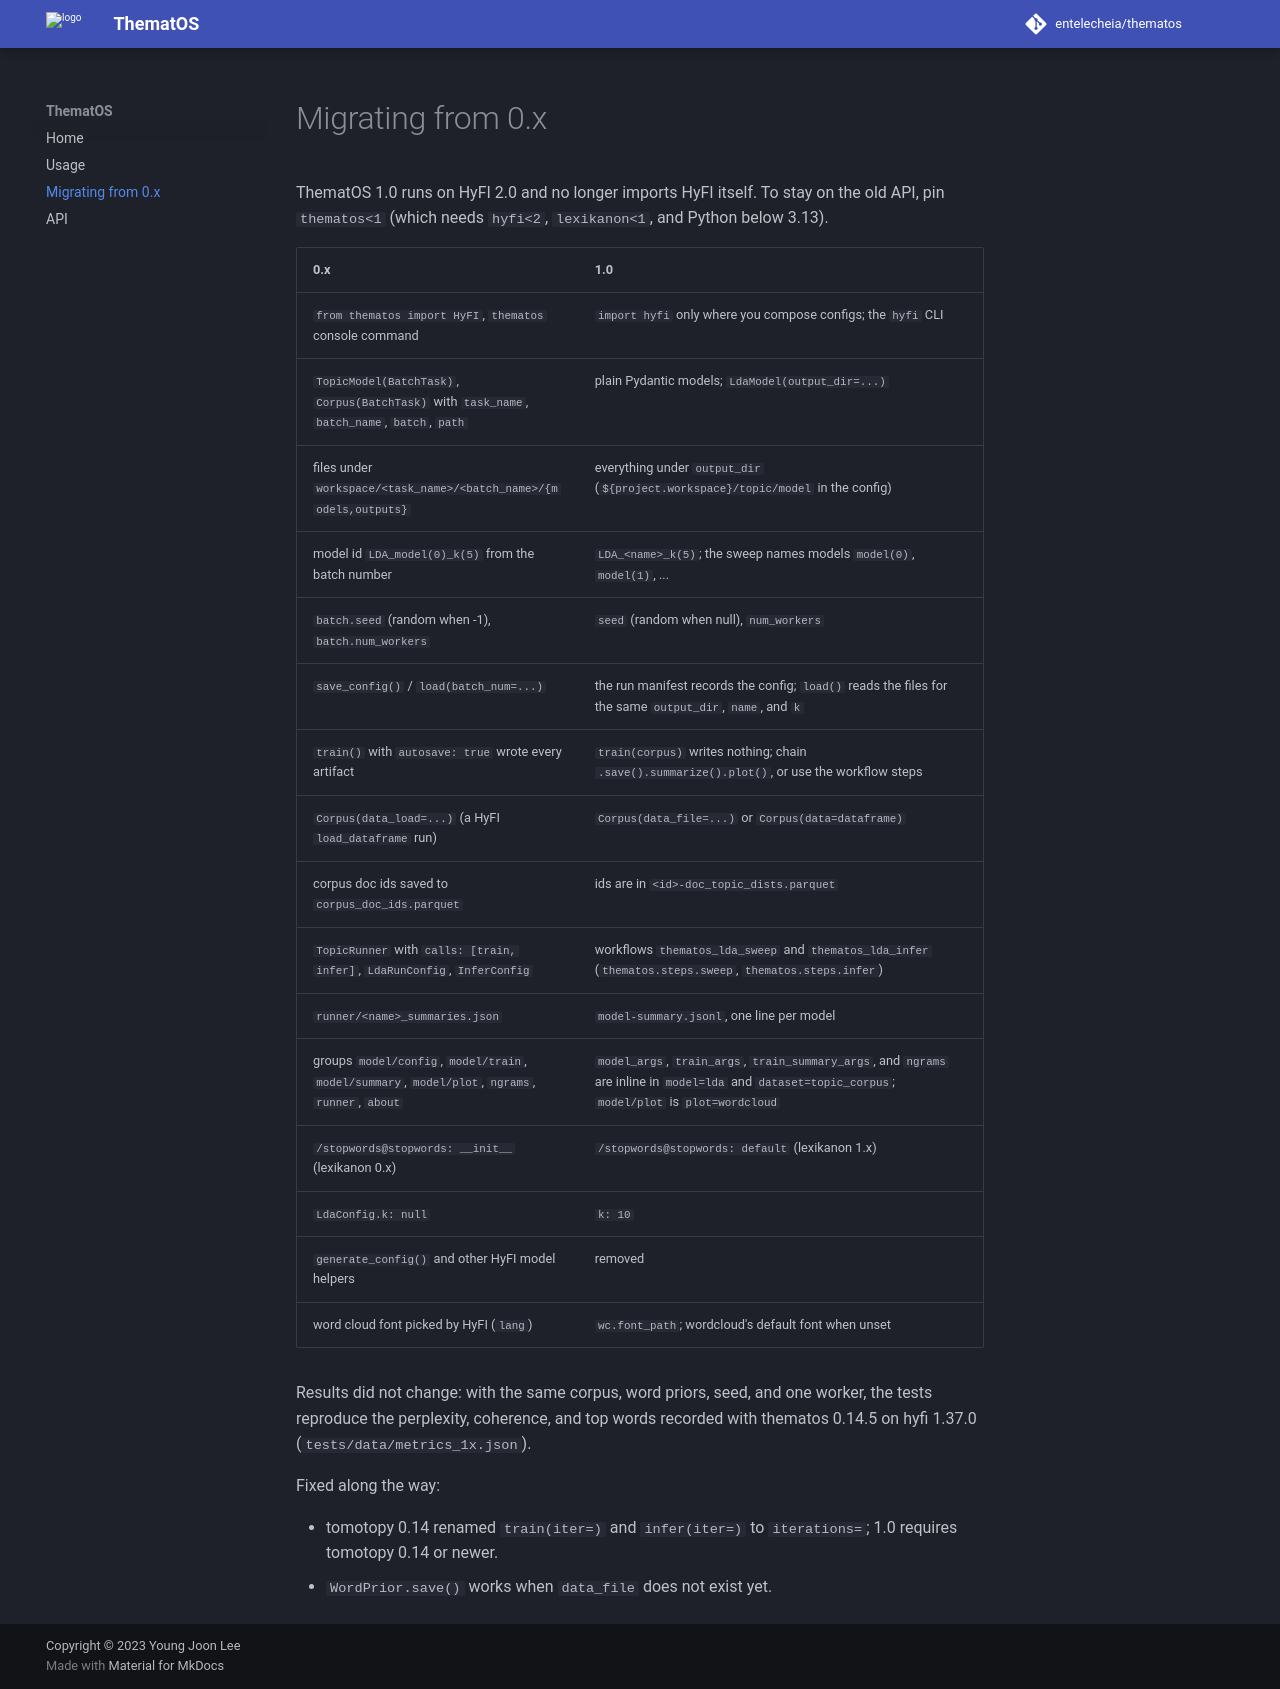

repository: entelecheia/thematos · page: migration/index.html · generator: mkdocs

# Migrating from 0.x

ThematOS 1.0 runs on HyFI 2.0 and no longer imports HyFI itself. To stay on the old API, pin `thematos<1` (which needs `hyfi<2`, `lexikanon<1`, and Python below 3.13).

| 0.x | 1.0 |
|---|---|
| `from thematos import HyFI`, `thematos` console command | `import hyfi` only where you compose configs; the `hyfi` CLI |
| `TopicModel(BatchTask)`, `Corpus(BatchTask)` with `task_name`, `batch_name`, `batch`, `path` | plain Pydantic models; `LdaModel(output_dir=...)` |
| files under `workspace/<task_name>/<batch_name>/{models,outputs}` | everything under `output_dir` (`${project.workspace}/topic/model` in the config) |
| model id `LDA_model(0)_k(5)` from the batch number | `LDA_<name>_k(5)`; the sweep names models `model(0)`, `model(1)`, ... |
| `batch.seed` (random when -1), `batch.num_workers` | `seed` (random when null), `num_workers` |
| `save_config()` / `load(batch_num=...)` | the run manifest records the config; `load()` reads the files for the same `output_dir`, `name`, and `k` |
| `train()` with `autosave: true` wrote every artifact | `train(corpus)` writes nothing; chain `.save().summarize().plot()`, or use the workflow steps |
| `Corpus(data_load=...)` (a HyFI `load_dataframe` run) | `Corpus(data_file=...)` or `Corpus(data=dataframe)` |
| corpus doc ids saved to `corpus_doc_ids.parquet` | ids are in `<id>-doc_topic_dists.parquet` |
| `TopicRunner` with `calls: [train, infer]`, `LdaRunConfig`, `InferConfig` | workflows `thematos_lda_sweep` and `thematos_lda_infer` (`thematos.steps.sweep`, `thematos.steps.infer`) |
| `runner/<name>_summaries.json` | `model-summary.jsonl`, one line per model |
| groups `model/config`, `model/train`, `model/summary`, `model/plot`, `ngrams`, `runner`, `about` | `model_args`, `train_args`, `train_summary_args`, and `ngrams` are inline in `model=lda` and `dataset=topic_corpus`; `model/plot` is `plot=wordcloud` |
| `/stopwords@stopwords: __init__` (lexikanon 0.x) | `/stopwords@stopwords: default` (lexikanon 1.x) |
| `LdaConfig.k: null` | `k: 10` |
| `generate_config()` and other HyFI model helpers | removed |
| word cloud font picked by HyFI (`lang`) | `wc.font_path`; wordcloud's default font when unset |

Results did not change: with the same corpus, word priors, seed, and one worker, the tests reproduce the perplexity, coherence, and top words recorded with thematos 0.14.5 on hyfi 1.37.0 (`tests/data/metrics_1x.json`).

Fixed along the way:

- tomotopy 0.14 renamed `train(iter=)` and `infer(iter=)` to `iterations=`; 1.0 requires tomotopy 0.14 or newer.
- `WordPrior.save()` works when `data_file` does not exist yet.
